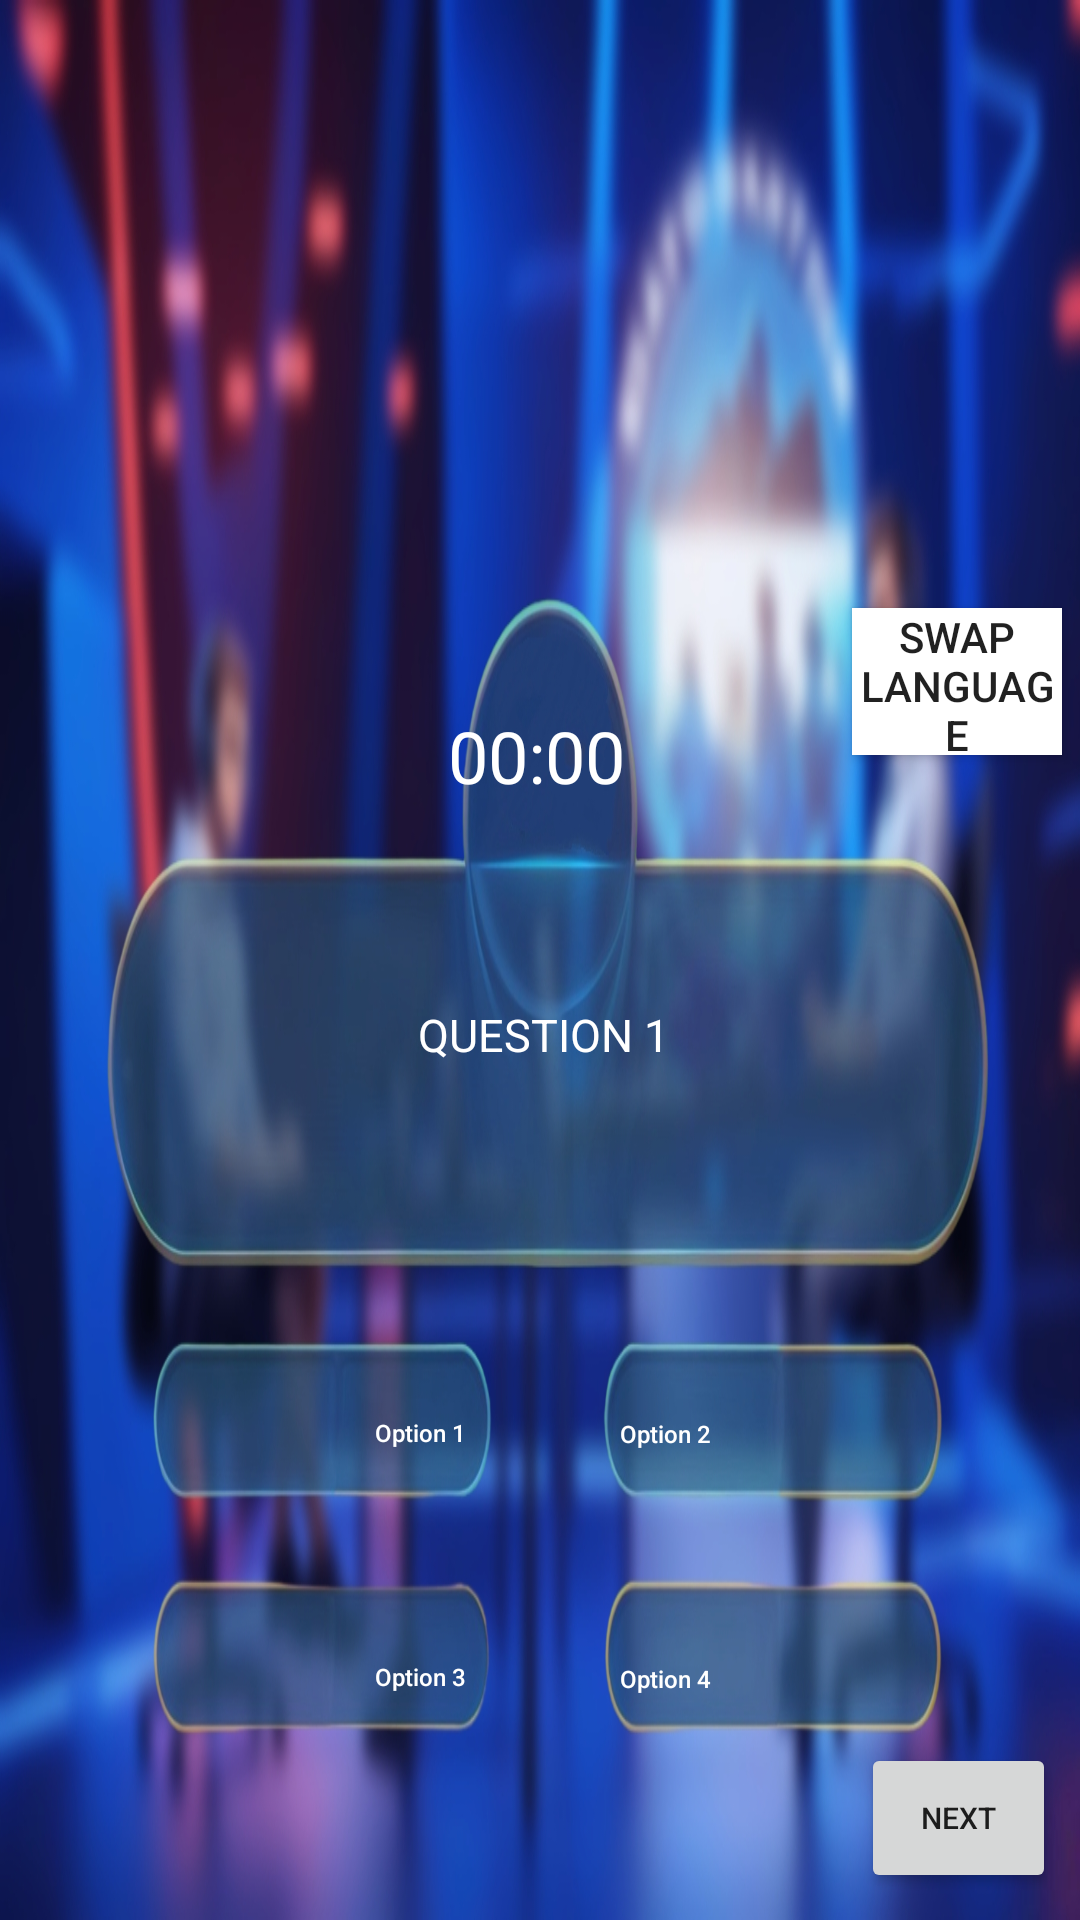

Android layout source for this screen:
<!-- AndroidManifest.xml: application theme Theme.EazilyDone -->
<!-- res/layout/activity_quiz2.xml -->
<?xml version="1.0" encoding="utf-8"?>
<androidx.constraintlayout.widget.ConstraintLayout xmlns:android="http://schemas.android.com/apk/res/android"
    xmlns:tools="http://schemas.android.com/tools"
    android:layout_width="match_parent"
    android:layout_height="match_parent"
    xmlns:app="http://schemas.android.com/apk/res-auto"
    android:background="@drawable/quiz_ui2">


    <TextView
        android:id="@+id/question"
        android:layout_width="484dp"
        android:layout_height="35dp"
        android:text="Question 1"
        android:textColor="@color/white"
        android:textSize="15sp"
        android:textAlignment="center"
        android:textAllCaps="true"
        app:layout_constraintBottom_toBottomOf="parent"
        app:layout_constraintEnd_toEndOf="parent"
        app:layout_constraintHorizontal_bias="0.497"
        app:layout_constraintStart_toStartOf="parent"
        app:layout_constraintTop_toTopOf="parent"
        app:layout_constraintVertical_bias="0.553" />


    <Button
        android:id="@+id/option1"
        android:layout_width="219dp"
        android:layout_height="37dp"
        android:background="@color/transparent"
        android:text="Option 1"
        android:textAlignment="center"
        android:textColor="@color/white"
        android:textAllCaps="false"
        android:textSize="8dp"
        app:layout_constraintBottom_toBottomOf="parent"
        app:layout_constraintEnd_toEndOf="parent"
        app:layout_constraintHorizontal_bias="0.217"
        app:layout_constraintStart_toStartOf="parent"
        app:layout_constraintTop_toTopOf="parent"
        app:layout_constraintVertical_bias="0.761" />

    <Button
        android:id="@+id/option2"
        android:layout_width="219dp"
        android:layout_height="37dp"
        android:text="Option 2"
        android:textColor="@color/white"
        android:textAlignment="center"
        android:textAllCaps="false"
        android:textSize="8sp"
        android:background="@color/transparent"
        app:layout_constraintBottom_toBottomOf="parent"
        app:layout_constraintEnd_toEndOf="parent"
        app:layout_constraintHorizontal_bias="0.796"
        app:layout_constraintStart_toStartOf="parent"
        app:layout_constraintTop_toTopOf="parent"
        app:layout_constraintVertical_bias="0.762" />

    <Button
        android:id="@+id/option3"
        android:layout_width="219dp"
        android:layout_height="37dp"
        android:background="@color/transparent"
        android:text="Option 3"
        android:textAlignment="center"
        android:textAllCaps="false"
        android:textColor="@color/white"
        android:textSize="8dp"
        app:layout_constraintBottom_toBottomOf="parent"
        app:layout_constraintEnd_toEndOf="parent"
        app:layout_constraintHorizontal_bias="0.217"
        app:layout_constraintStart_toStartOf="parent"
        app:layout_constraintTop_toTopOf="parent"
        app:layout_constraintVertical_bias="0.896" />

    <Button
        android:id="@+id/option4"
        android:layout_width="219dp"
        android:layout_height="37dp"
        android:text="Option 4"
        android:textColor="@color/white"
        android:textAlignment="center"
        android:textAllCaps="false"
        android:textSize="8dp"
        android:background="@color/transparent"
        app:layout_constraintBottom_toBottomOf="parent"
        app:layout_constraintEnd_toEndOf="parent"
        app:layout_constraintHorizontal_bias="0.796"
        app:layout_constraintStart_toStartOf="parent"
        app:layout_constraintTop_toTopOf="parent"
        app:layout_constraintVertical_bias="0.897" />

    <Button
        android:id="@+id/next"
        android:layout_width="65dp"
        android:layout_height="50dp"
        android:text="Next"
        android:textSize="10sp"
        app:layout_constraintBottom_toBottomOf="parent"
        app:layout_constraintEnd_toEndOf="parent"
        app:layout_constraintHorizontal_bias="0.973"
        app:layout_constraintStart_toStartOf="parent"
        app:layout_constraintTop_toTopOf="parent"
        app:layout_constraintVertical_bias="0.985" />


    <TextView
        android:id="@+id/timerTextView"
        android:layout_width="72dp"
        android:layout_height="31dp"
        android:text="00:00"
        android:textColor="@color/white"
        android:textSize="24sp"
        app:layout_constraintBottom_toBottomOf="parent"
        app:layout_constraintEnd_toEndOf="parent"
        app:layout_constraintHorizontal_bias="0.519"
        app:layout_constraintStart_toStartOf="parent"
        app:layout_constraintTop_toTopOf="parent"
        app:layout_constraintVertical_bias="0.387"
        tools:ignore="MissingConstraints" />


    <Button
        android:id="@+id/SwapLanguage"
        android:layout_width="70dp"
        android:layout_height="49dp"
        android:background="@color/white"
        android:text="Swap Language"
        app:layout_constraintBottom_toBottomOf="parent"
        app:layout_constraintEnd_toEndOf="parent"
        app:layout_constraintHorizontal_bias="0.979"
        app:layout_constraintStart_toStartOf="parent"
        app:layout_constraintTop_toTopOf="parent"
        app:layout_constraintVertical_bias="0.343" />

    <LinearLayout
        android:id="@+id/result"
        android:layout_width="match_parent"
        android:layout_height="match_parent"
        android:background="@drawable/quiz_ui3"
        android:gravity="center"
        android:orientation="vertical"
        android:visibility="gone"
        app:layout_constraintBottom_toBottomOf="parent"
        app:layout_constraintEnd_toEndOf="parent"
        app:layout_constraintHorizontal_bias="0.639"
        app:layout_constraintStart_toStartOf="parent"
        app:layout_constraintTop_toTopOf="parent"
        app:layout_constraintVertical_bias="0.502">

        
        <TextView
            android:id="@+id/resultTextView"
            android:layout_width="wrap_content"
            android:layout_height="wrap_content"
            android:layout_marginBottom="16dp"
            android:textColor="@android:color/black"
            android:textSize="18sp"
            android:textStyle="bold" />

        
        <Button
            android:id="@+id/nextResult"
            android:layout_width="wrap_content"
            android:layout_height="wrap_content"
            android:layout_marginBottom="16dp"
            android:background="@color/black"
            android:paddingStart="32dp"
            android:paddingEnd="32dp"
            android:text="Next"
            android:textColor="@android:color/white"
            android:textSize="14sp" />
    </LinearLayout>


</androidx.constraintlayout.widget.ConstraintLayout>
<!-- resources referenced by this layout -->
<resources>
  <color name="black">#FF000000</color>
  <color name="transparent">#00000000</color>
  <color name="white">#FFFFFFFF</color>
  <!-- drawable quiz_ui2: jpg bitmap (drawable, 531919 bytes) -->
  <!-- drawable quiz_ui3: jpg bitmap (drawable, 456999 bytes) -->
  <style name="Theme.EazilyDone" parent="Base.Theme.EazilyDone" />
  <style name="Base.Theme.EazilyDone" parent="Theme.AppCompat.Light.NoActionBar">
          
          
      </style>
</resources>
